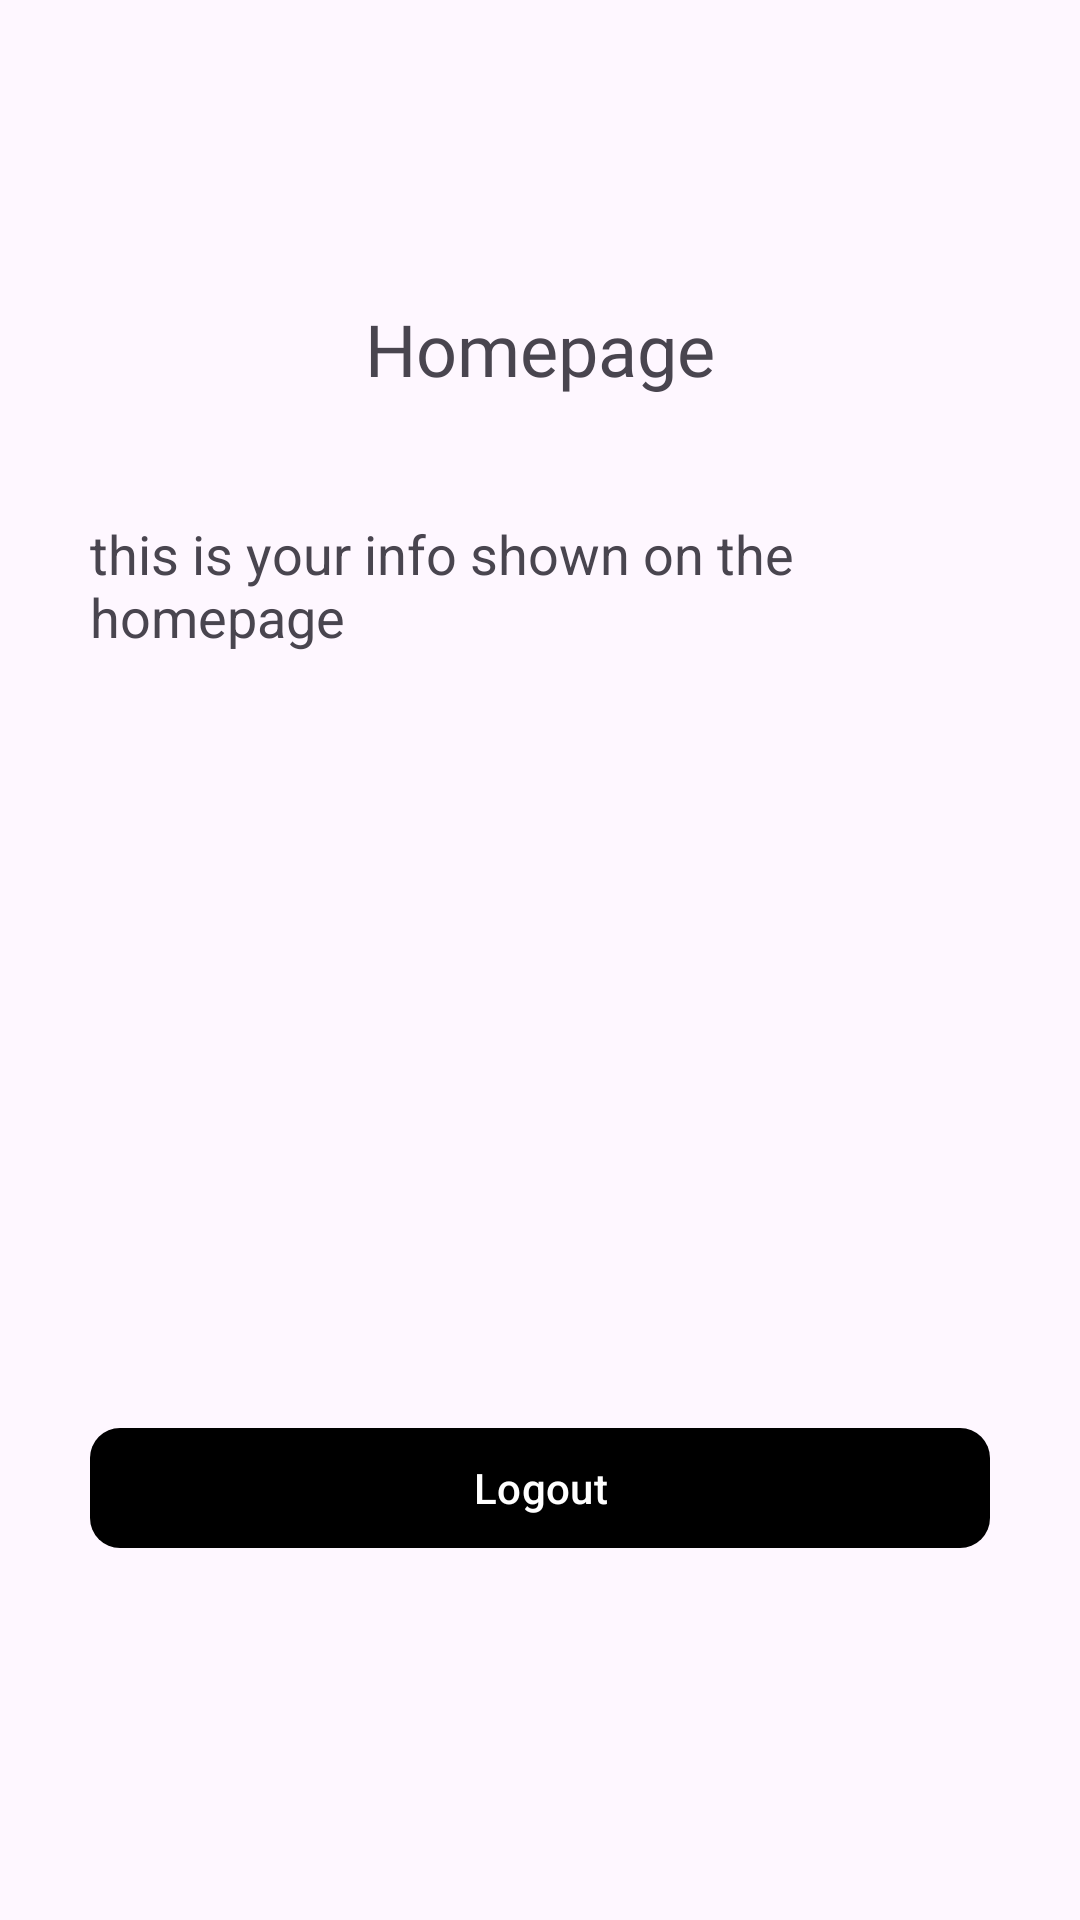

Write the Android layout XML for this screen, with the resource values it uses.
<!-- AndroidManifest.xml: application theme Theme.PPPBActivityIntent -->
<!-- res/layout/activity_homepage.xml -->
<?xml version="1.0" encoding="utf-8"?>
<androidx.constraintlayout.widget.ConstraintLayout xmlns:android="http://schemas.android.com/apk/res/android"
    xmlns:app="http://schemas.android.com/apk/res-auto"
    xmlns:tools="http://schemas.android.com/tools"
    android:layout_width="match_parent"
    android:layout_height="match_parent"
    tools:context=".Homepage"
    android:orientation="vertical"
    android:paddingHorizontal="@dimen/appPadding">

    <TextView
        android:id="@+id/txt_title"
        android:layout_width="match_parent"
        android:layout_height="wrap_content"
        android:layout_marginTop="100dp"
        android:fontFamily="@font/poppins_black"
        android:text="Homepage"
        android:textAlignment="center"
        android:textSize="24dp"
        app:layout_constraintEnd_toEndOf="parent"
        app:layout_constraintStart_toStartOf="parent"
        app:layout_constraintTop_toTopOf="parent" />

    <TextView
        android:id="@+id/txt_info"
        android:layout_width="match_parent"
        android:layout_height="wrap_content"
        android:text="this is your info shown on the homepage"
        android:textSize="18sp"
        android:layout_marginVertical="40dp"
        app:layout_constraintEnd_toEndOf="parent"
        app:layout_constraintStart_toStartOf="parent"
        app:layout_constraintTop_toBottomOf="@id/txt_title"
        />

    <com.google.android.material.button.MaterialButton
        android:id="@+id/btn_logout"
        style="@style/CustomMaterialButton"
        android:layout_marginTop="130dp"
        android:text="Logout"
        app:layout_constraintEnd_toEndOf="parent"
        app:layout_constraintStart_toStartOf="parent"
        app:layout_constraintBottom_toBottomOf="parent"
        android:layout_marginBottom="120dp"
        />

</androidx.constraintlayout.widget.ConstraintLayout>
<!-- resources referenced by this layout -->
<resources>
  <dimen name="appPadding">30dp</dimen>
  <style name="CustomMaterialButton">
          <item name="android:layout_width">match_parent</item>
          <item name="android:layout_height">wrap_content</item>
          <item name="cornerRadius">@dimen/cornerRadius</item>
          <item name="backgroundTint">@color/main_blue</item>
      </style>
  <style name="Theme.PPPBActivityIntent" parent="Base.Theme.PPPBActivityIntent" />
  <dimen name="cornerRadius">10dp</dimen>
  <style name="Base.Theme.PPPBActivityIntent" parent="Theme.Material3.DayNight.NoActionBar">
          
           <item name="colorPrimary">@color/main_blue</item>
      </style>
</resources>
